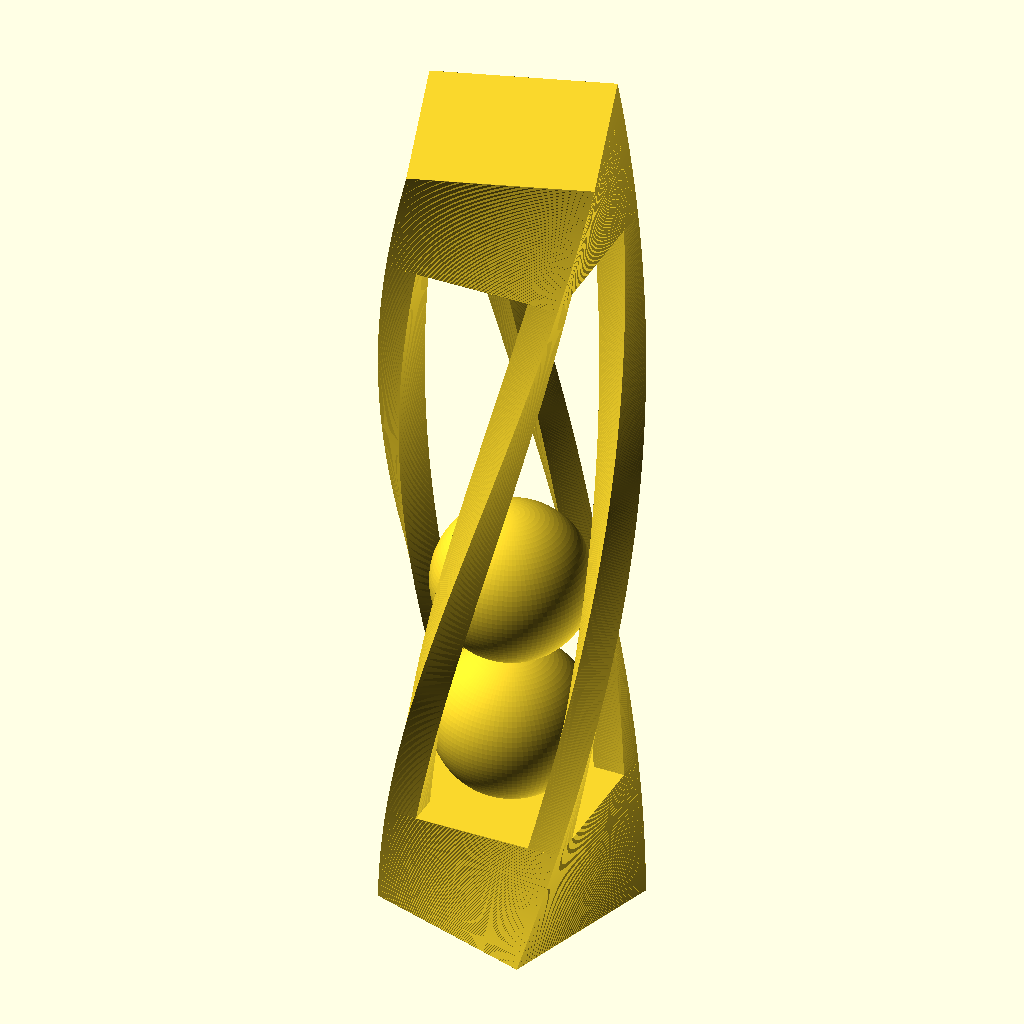
Cell 1 — every parameter at its default value.
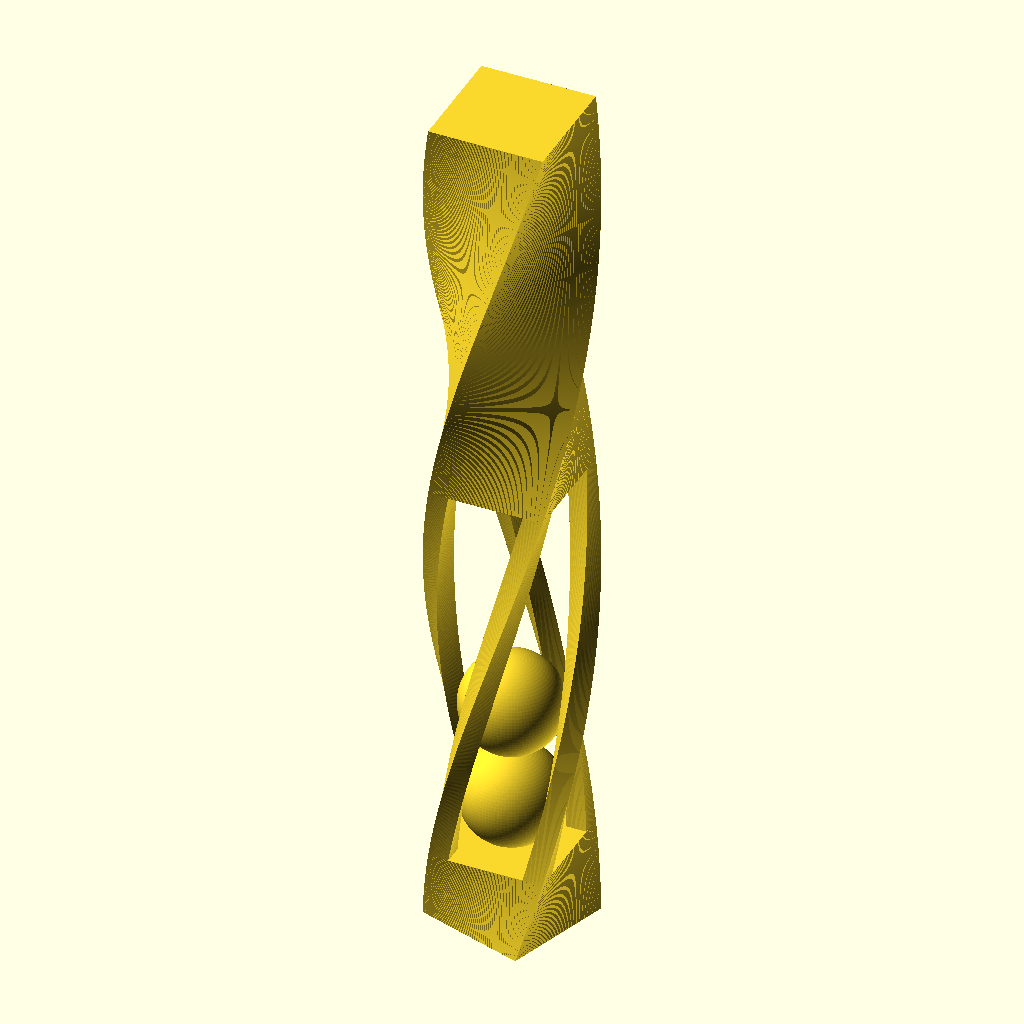
Cell 2: Top = 20 (everything else at default).
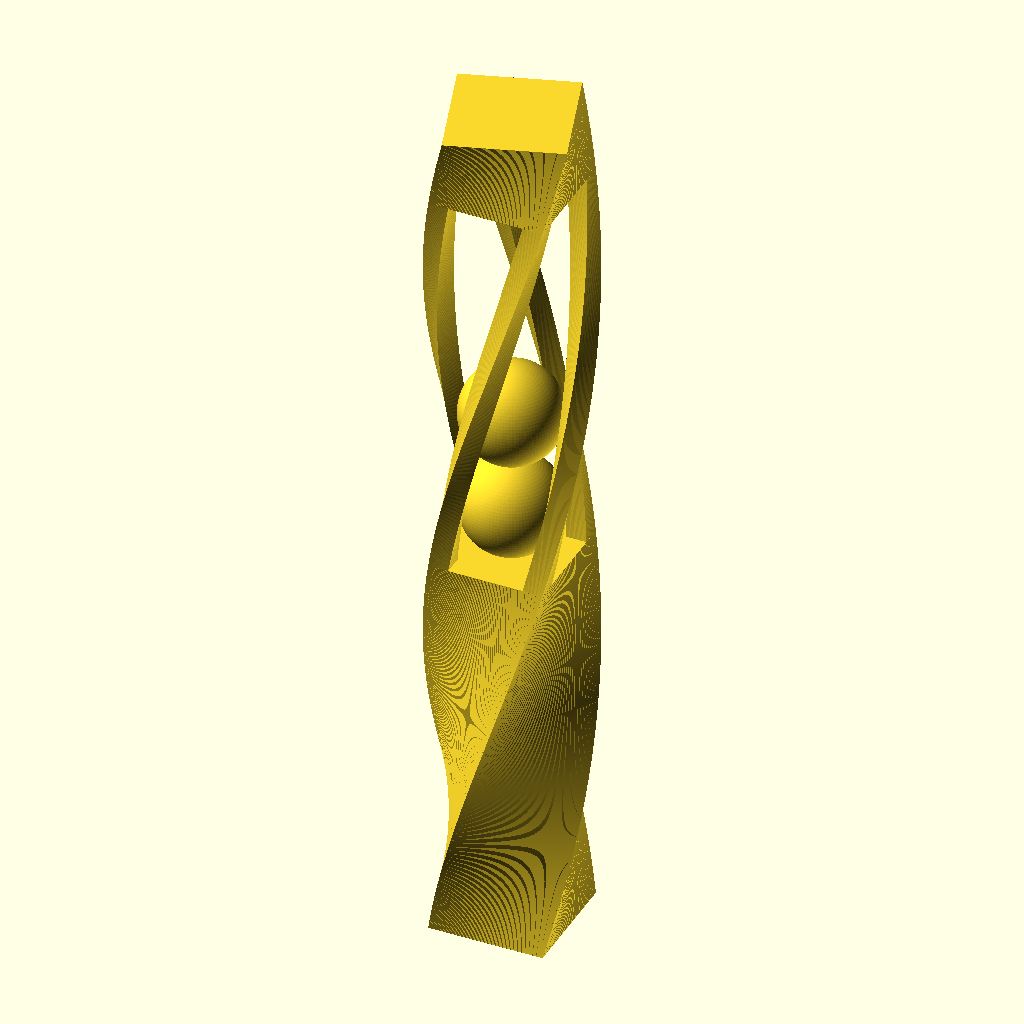
Cell 3 — Bottom set to 20, the other parameters unchanged.
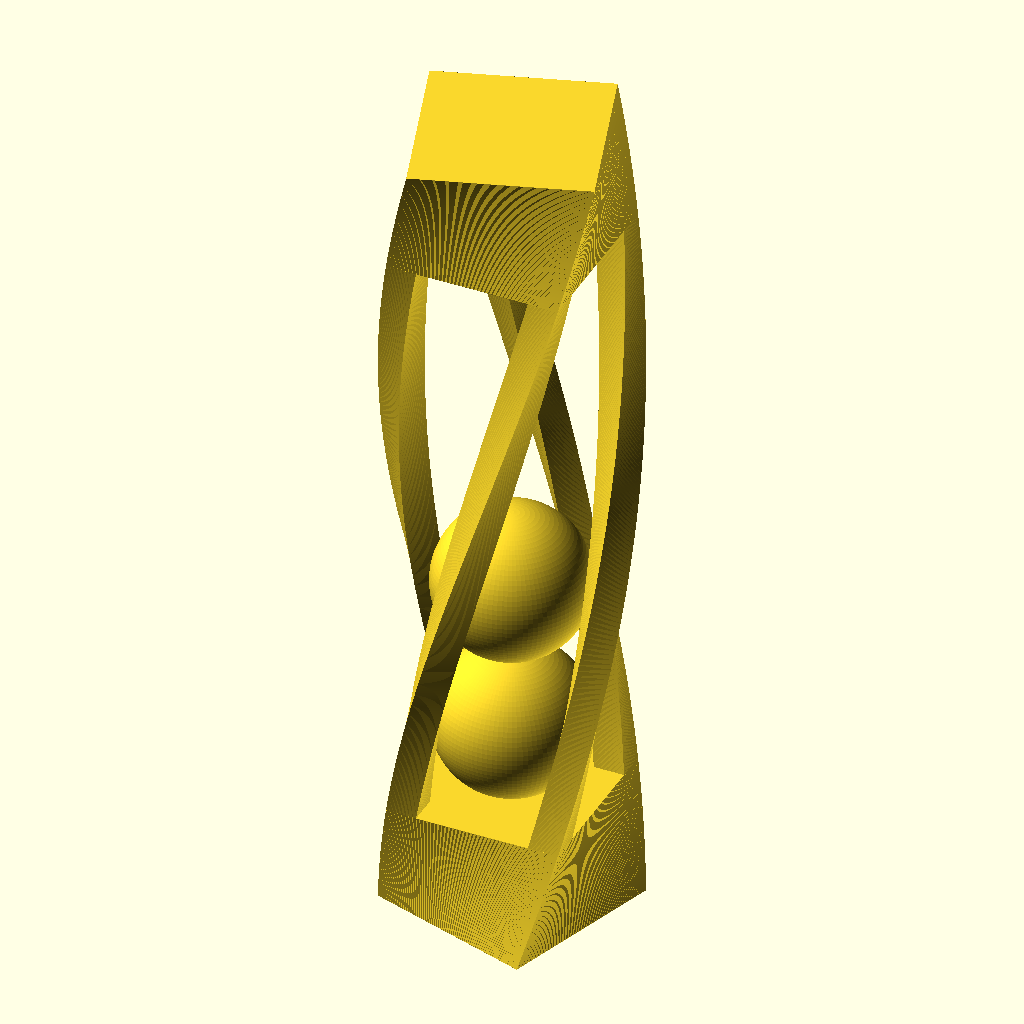
Cell 4: Diameter = 25 (everything else at default).
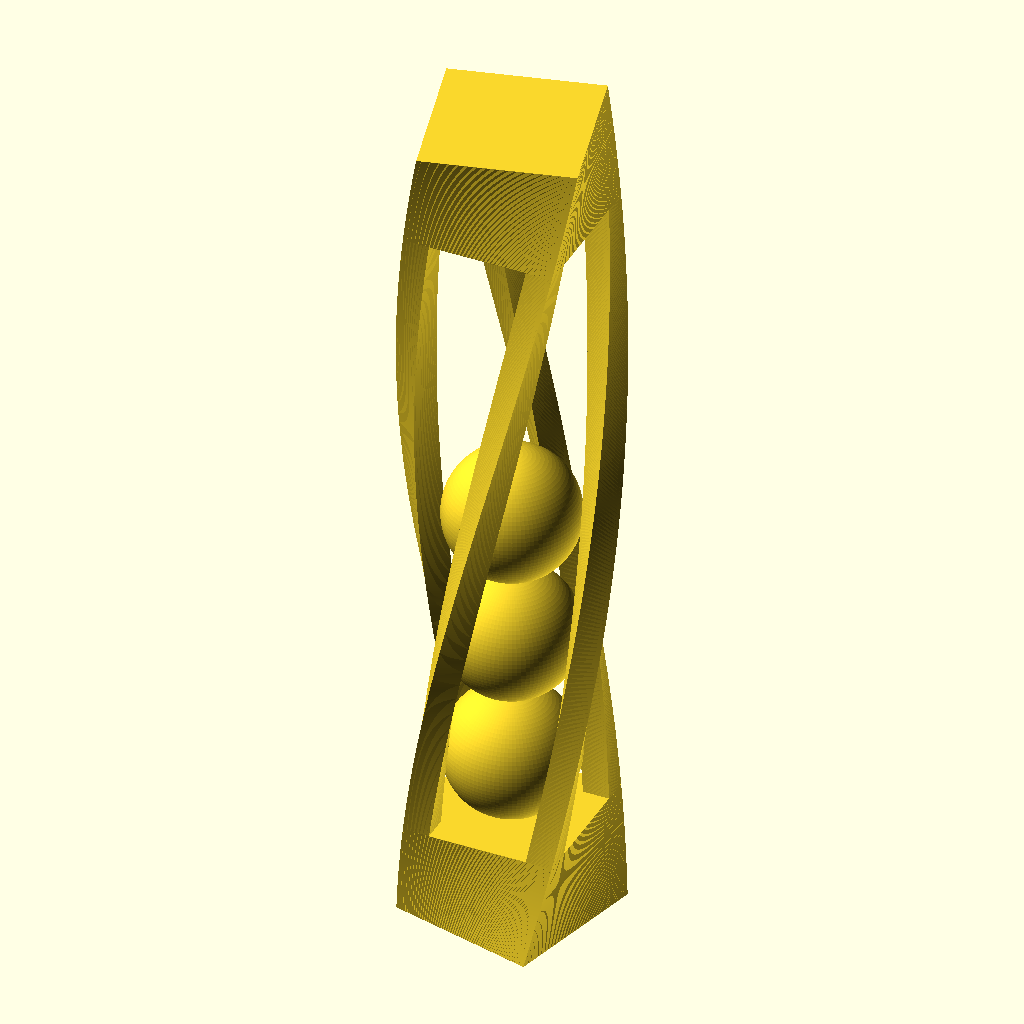
Cell 5: Balls = 3 (everything else at default).
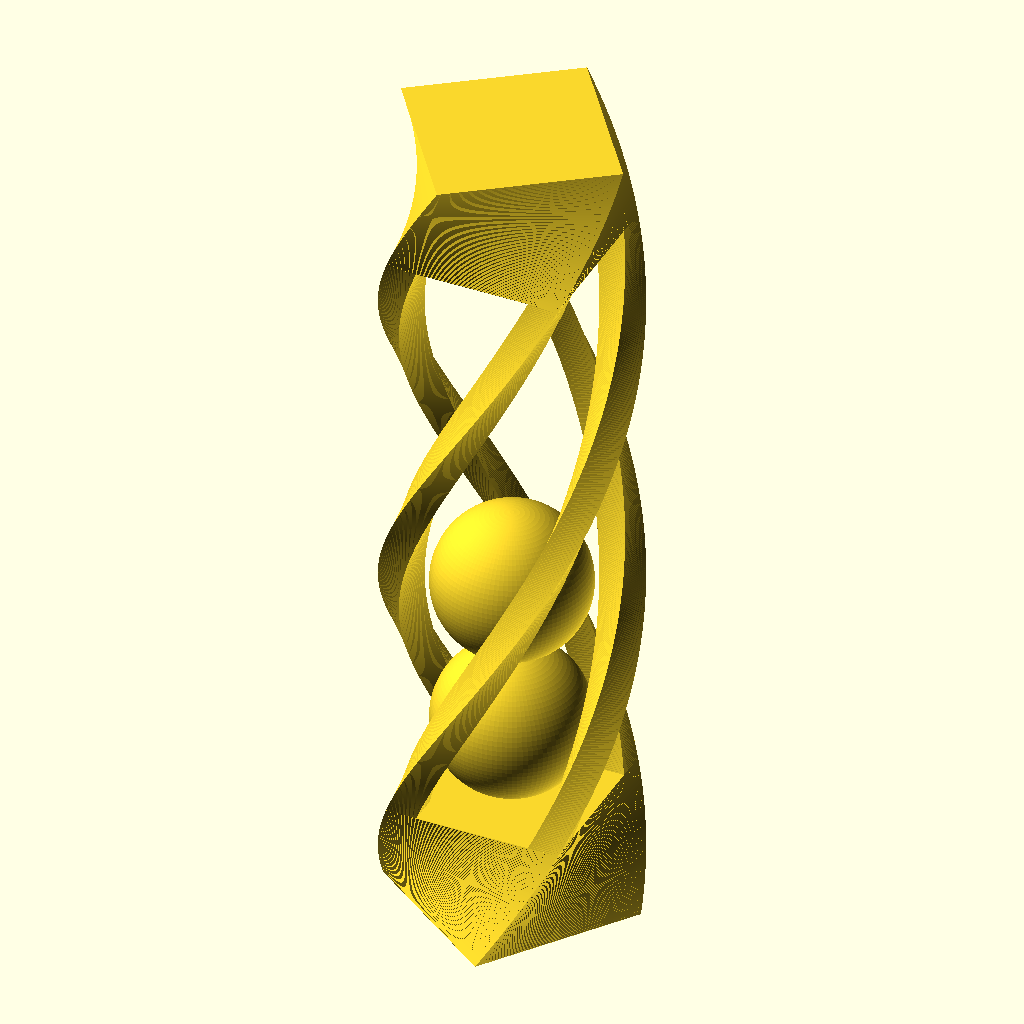
Cell 6: Twist = 180 (everything else at default).
All cells are drawn from the same view direction (rotation 55°, 0°, 25°, orthographic, colour scheme Cornfield), but the view is re-fitted for each cell, so position and scale can differ between cells as well as the parameter.
Source of the model, inputs/thingiverse/files/thing-649898/custom-ball-cage.scad:
//
//	Customized Ball(s) in a Cage with a Twist
//		Steve Medwin
//		May 31, 2014
//
//  RPN:January 23, 2015: Corrected ball placement
//			for better vertical printing 
//			(Most printers can't start an object
//			 in mid air.)
$fn=100*1;	// set overall resolution
//
//	Customizing

//How big are the balls (in mm)?
Diameter=20;	//	[10,15,20,25,30]
//How many balls?
Balls=2;	//	[1,2,3,4,5]
//How many degrees of twist in center section?
Twist=90;	//	[0,90,180,270,360]
//Which twist direction?
Direction=-1;	//[-1:Right Hand,1:Left Hand]
//Size of top (multiple of column width)
Top=4;		//	[1:20]
//Size of botton (multiple of column width)
Bottom=4;	//	[1:20]
//Detail in print
Resolution=0.20;	//[0.30:Low,0.20:Standard,0.10:High]

Radius=Diameter/2;
Clearance=Radius*0.05;	// between ball and columns
Width=Radius*0.4;	// column side scales with ball size
Height=Diameter*(Balls+2);	// height of center section

Side=2*cos(45)*(Radius+Clearance+Width/sin(45));
Column=Side/2-Width/2;	//position of column center relative to 0,0
Gap=(Height-(Diameter*Balls+Clearance*(Balls-1)))/2; // center balls

// Define 2D columns
module columns(){
	translate([ Column, Column,0]) square([Width,Width],center = true);
	translate([ Column,-Column,0]) square([Width,Width],center = true);
	translate([-Column, Column,0]) square([Width,Width],center = true);
	translate([-Column,-Column,0]) square([Width,Width],center = true);
	}

//	Make 3D columns
linear_extrude(height = Height, center = false, convexity = 10, twist = Direction*Twist, slices=Height/Resolution)
	columns();

//	Add balls
for (i=[1:Balls])
	{
//		RPN:January 23, 2015:
//		translate([0,0,Gap+Radius+(i-1)*(Diameter+Clearance)]) sphere(r=Radius);
//		For vertical printing, don't center the
//		balls, and don't leave a gap between the
//		balls.
	    translate([0,0,Radius+(i-1)*Diameter]) sphere(r=Radius);
	}

//	Add bottom
rotate(a=[0,180,0]) 
linear_extrude(height = Width*Bottom, center = false, convexity = 10, twist = Direction*Twist*Width*Bottom/Height, slices=(Width*Bottom)/Resolution) 
	square([Side,Side],center=true);

//	Add top
translate([0,0,Height])
linear_extrude(height = Width*Top, center = false, convexity = 10, twist = Direction*Twist*Width*Top/Height, slices=(Width*Top)/Resolution) 
	square([Side,Side],center=true);
Customizer parameters (derived from the source; name, type, default, range or options):
Diameter: number, default 20, options 10, 15, 20, 25, 30
Balls: number, default 2, options 1, 2, 3, 4, 5
Twist: number, default 90, options 0, 90, 180, 270, 360
Direction: number, default -1, options -1, 1
Top: number, default 4, range 1 to 20
Bottom: number, default 4, range 1 to 20
Resolution: number, default 0.2, options 0.3, 0.2, 0.1
